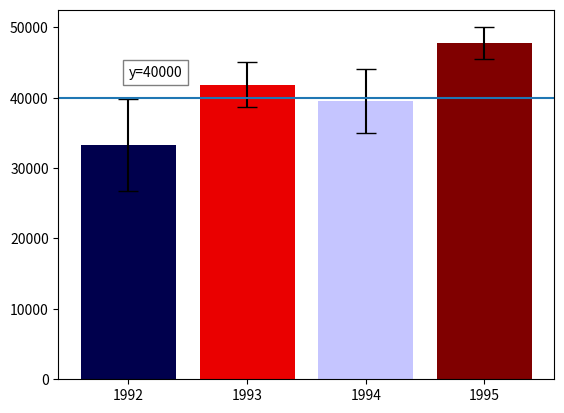

Generate this figure with matplotlib:

# coding: utf-8

# # Assignment 3 - Building a Custom Visualization
# 
# ---
# 
# In this assignment you must choose one of the options presented below and submit a visual as well as your source code for peer grading. The details of how you solve the assignment are up to you, although your assignment must use matplotlib so that your peers can evaluate your work. The options differ in challenge level, but there are no grades associated with the challenge level you chose. However, your peers will be asked to ensure you at least met a minimum quality for a given technique in order to pass. Implement the technique fully (or exceed it!) and you should be able to earn full grades for the assignment.
# 
# 
# &nbsp;&nbsp;&nbsp;&nbsp;&nbsp;&nbsp;Ferreira, N., Fisher, D., & Konig, A. C. (2014, April). [Sample-oriented task-driven visualizations: allowing users to make better, more confident decisions.](https://www.microsoft.com/en-us/research/wp-content/uploads/2016/02/Ferreira_Fisher_Sample_Oriented_Tasks.pdf) 
# &nbsp;&nbsp;&nbsp;&nbsp;&nbsp;&nbsp;In Proceedings of the SIGCHI Conference on Human Factors in Computing Systems (pp. 571-580). ACM. ([video](https://www.youtube.com/watch?v=BI7GAs-va-Q))
# 
# 
# In this [paper](https://www.microsoft.com/en-us/research/wp-content/uploads/2016/02/Ferreira_Fisher_Sample_Oriented_Tasks.pdf) the authors describe the challenges users face when trying to make judgements about probabilistic data generated through samples. As an example, they look at a bar chart of four years of data (replicated below in Figure 1). Each year has a y-axis value, which is derived from a sample of a larger dataset. For instance, the first value might be the number votes in a given district or riding for 1992, with the average being around 33,000. On top of this is plotted the 95% confidence interval for the mean (see the boxplot lectures for more information, and the yerr parameter of barcharts).
# 
# <br>
# <img src="readonly/Assignment3Fig1.png" alt="Figure 1" style="width: 400px;"/>
# <h4 style="text-align: center;" markdown="1">  &nbsp;&nbsp;&nbsp;&nbsp;&nbsp;&nbsp;&nbsp;&nbsp;Figure 1 from (Ferreira et al, 2014).</h4>
# 
# <br>
# 
# A challenge that users face is that, for a given y-axis value (e.g. 42,000), it is difficult to know which x-axis values are most likely to be representative, because the confidence levels overlap and their distributions are different (the lengths of the confidence interval bars are unequal). One of the solutions the authors propose for this problem (Figure 2c) is to allow users to indicate the y-axis value of interest (e.g. 42,000) and then draw a horizontal line and color bars based on this value. So bars might be colored red if they are definitely above this value (given the confidence interval), blue if they are definitely below this value, or white if they contain this value.
# 
# 
# <br>
# <img src="readonly/Assignment3Fig2c.png" alt="Figure 1" style="width: 400px;"/>
# <h4 style="text-align: center;" markdown="1">  Figure 2c from (Ferreira et al. 2014). Note that the colorbar legend at the bottom as well as the arrows are not required in the assignment descriptions below.</h4>
# 
# <br>
# <br>
# 
# **Easiest option:** Implement the bar coloring as described above - a color scale with only three colors, (e.g. blue, white, and red). Assume the user provides the y axis value of interest as a parameter or variable.
# 
# 
# **Harder option:** Implement the bar coloring as described in the paper, where the color of the bar is actually based on the amount of data covered (e.g. a gradient ranging from dark blue for the distribution being certainly below this y-axis, to white if the value is certainly contained, to dark red if the value is certainly not contained as the distribution is above the axis).
# 
# **Even Harder option:** Add interactivity to the above, which allows the user to click on the y axis to set the value of interest. The bar colors should change with respect to what value the user has selected.
# 
# **Hardest option:** Allow the user to interactively set a range of y values they are interested in, and recolor based on this (e.g. a y-axis band, see the paper for more details).
# 
# ---
# 
# *Note: The data given for this assignment is not the same as the data used in the article and as a result the visualizations may look a little different.*

# In[53]:

# Use the following data for this assignment:

import pandas as pd
import numpy as np
import scipy.stats as ss
from matplotlib.colors import Normalize
from matplotlib.cm import get_cmap
import matplotlib.pyplot as plt

np.random.seed(12345)

df = pd.DataFrame([np.random.normal(32000,200000,3650), 
                   np.random.normal(43000,100000,3650), 
                   np.random.normal(43500,140000,3650), 
                   np.random.normal(48000,70000,3650)], 
                  index=[1992,1993,1994,1995])
mean = df.mean(axis=1)
std = df.std(axis=1)
n = len(df.keys())

y = 40000

cmap = get_cmap('seismic')
df_copy = pd.DataFrame([])
df_copy['intensity'] = Normalize(vmin=-1.96, vmax=1.96)((mean-y)*np.sqrt(n)/std)
df_copy['colors'] = [cmap(x) for x in df_copy['intensity']]

bar_plot = plt.bar(df.index, mean, yerr=(std*1.96)/np.sqrt(n), color=df_copy['colors'], capsize=7);
#bars = plt.bar(range(len(df.columns)), height = df.values.mean(axis = 0), 
#        yerr=std*1.96, color = df_copy['colors'] )

y_line = plt.axhline(y=y)
text_y_line = plt.text(1992,y+3000,"y=%d" %y,bbox=dict(facecolor='white', alpha=0.5))
plt.xticks(df.index, ('1992', '1993', '1994', '1995'));

plt.show()


# In[ ]:



